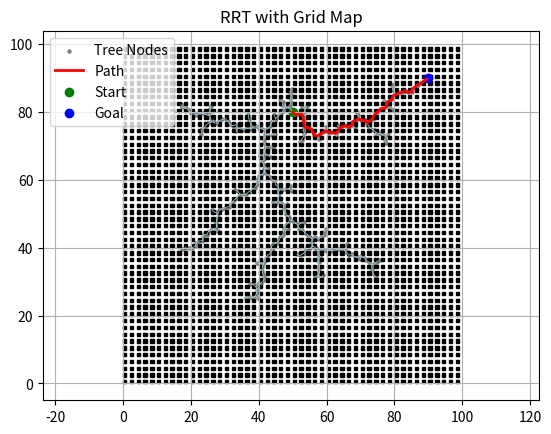

Write Python code to recreate this figure.
# Paper: https://msl.cs.illinois.edu/~lavalle/papers/Lav98c.pdf
# Paper: https://arxiv.org/pdf/1105.1186

import numpy as np
import matplotlib.pyplot as plt
from scipy.spatial import cKDTree
import time


def bresenham(x0, y0, x1, y1):
    x0, y0, x1, y1 = int(x0), int(y0), int(x1), int(y1)
    dx = abs(x1 - x0)
    dy = -abs(y1 - y0)
    sx = 1 if x0 < x1 else -1
    sy = 1 if y0 < y1 else -1
    err = dx + dy

    while True:
        yield x0, y0
        if x0 == x1 and y0 == y1:
            break
        e2 = 2 * err
        if e2 >= dy:
            err += dy
            x0 += sx
        if e2 <= dx:
            err += dx
            y0 += sy


class Node:
    def __init__(self, states):
        self.states = states
        self.parent = None


class RRT:
    def __init__(self, x_init, grid_map, rebuild_freq, goal, goal_bias, step):
        self.x_init = np.array(x_init)
        self.nodes = [Node(self.x_init)]
        self.grid_map = np.array(grid_map)
        self.map_height, self.map_width = self.grid_map.shape
        self.node_positions = [self.x_init]
        self.kd_tree = cKDTree(np.array(self.node_positions))
        self.kd_tree_needs_update = False
        self.rebuild_freq = rebuild_freq
        self.path = []
        self.smoothed_path = []
        self.goal_bias = goal_bias
        self.goal = goal
        self.step = step

    def add_state(self, states, parent):
        node = Node(states)
        node.parent = parent
        self.nodes.append(node)
        self.node_positions.append(states)

        # Rebuild kd-tree only after every rebuild_freq
        if len(self.nodes) % self.rebuild_freq == 0:
            self.kd_tree = cKDTree(np.array(self.node_positions))
            self.kd_tree_needs_update = False
        else:
            self.kd_tree_needs_update = True

    def find_nearest_neighbour(self, x_random):
        if self.kd_tree_needs_update:
            self.kd_tree = cKDTree(np.array(self.node_positions))
            self.kd_tree_needs_update = False
        _, idx = self.kd_tree.query(x_random)
        return self.nodes[idx]

    def select_control(self, x_near, x_random):
        direction = x_random - x_near.states
        norm = np.linalg.norm(direction)
        if norm == 0:
            return np.zeros_like(direction)
        return (direction / norm) * self.step

    def new_state(self, x_near, u):
        return x_near.states + u * self.step

    def valid(self, x1, x2=None):
        # Check nodes are in valid positions (In bounds / not in obstacles)
        if x2 is None:
            x = np.round(x1).astype(int)
            x_idx, y_idx = x[0], x[1]
            if (0 <= x_idx < self.map_width) and (0 <= y_idx < self.map_height):
                return self.grid_map[y_idx, x_idx] == 0
            return False
        # Check edges are in valid positions
        else:
            x0, y0 = np.floor(x1).astype(int)
            x1_, y1_ = np.floor(x2).astype(int)
            for x, y in bresenham(x0, y0, x1_, y1_):
                if not (0 <= x < self.map_width and 0 <= y < self.map_height):
                    return False
                if self.grid_map[y, x] == 1:
                    return False
            return True

    def grow(self, k, r):
        # Use algorithm from the paper
        for _ in range(k):
            if np.random.rand() < self.goal_bias:
                x_random = self.goal
            else:
                x_random = np.array([
                    np.random.uniform(0, self.map_width),
                    np.random.uniform(0, self.map_height)
                ])
            x_near = self.find_nearest_neighbour(x_random)
            u = self.select_control(x_near, x_random)
            x_new = self.new_state(x_near, u)

            if self.valid(x_near.states, x_new):
                self.add_state(x_new, x_near)

            if np.linalg.norm(x_new - self.goal) < r:
                break

        # Ensure kd tree rebuilt at very end
        if self.kd_tree_needs_update:
            self.kd_tree = cKDTree(np.array(self.node_positions))
            self.kd_tree_needs_update = False

    def get_path(self, goal_node):
        current = goal_node
        while current is not None:
            self.path.append(current.states)
            current = current.parent
        self.path = self.path[::-1]
        return self.path

    def smooth_path(self):
        smooth = [self.path[0]]
        i = 0
        while i < len(self.path) - 1:
            j = len(self.path) - 1
            while j > i:
                if self.valid(self.path[j], self.path[i]):
                    smooth.append(self.path[j])
                    i = j
                    break
                j -= 1
        self.smoothed_path = smooth
        return self.smoothed_path

    def path_cost(self):
        return sum(np.linalg.norm(self.path[i + 1] - self.path[i]) for i in range(len(self.path) - 1))


# ========== RUNNING TEST ==========

grid_map = np.zeros((100, 100), dtype=int)

start_coords = [50, 80]
goal_coords = np.array([90, 90])

for i in range(99):
    for j in range(99):
        if i % 2 == 0 and j % 2 == 0:
            grid_map[i][j] = 1

grid_map[80][50] = 0

# Create RRT
start = time.time()
rrt = RRT(x_init=start_coords, grid_map=grid_map, rebuild_freq=500, goal=goal_coords, goal_bias=0.05, step=1)
rrt.grow(k=5000, r=0.5)
end = time.time()
print("RUn time: ", end - start)

# Find path from start to goal
nearest_to_goal = rrt.find_nearest_neighbour(goal_coords)
path = rrt.get_path(nearest_to_goal)
smooth_path = rrt.smooth_path()
print(rrt.path_cost())

# Draw nodes
xs = [node.states[0] for node in rrt.nodes]
ys = [node.states[1] for node in rrt.nodes]
plt.scatter(xs, ys, s=5, color='gray', label='Tree Nodes')

# Draw edges
for node in rrt.nodes:
    if node.parent is not None:
        x1, y1 = node.states
        x2, y2 = node.parent.states
        plt.plot([x1, x2], [y1, y2], 'lightblue', linewidth=0.5)

# Draw obstacles
for y in range(grid_map.shape[0]):
    for x in range(grid_map.shape[1]):
        if grid_map[y, x] == 1:
            plt.gca().add_patch(plt.Rectangle((x, y), 1, 1, color='black'))

# PLot
path = np.array(path)
plt.plot(path[:, 0], path[:, 1], color='red', linewidth=2, label='Path')
plt.scatter(*start_coords, color='green', label='Start')
plt.scatter(*goal_coords, color='blue', label='Goal')
plt.legend()
plt.title("RRT with Grid Map")
plt.axis('equal')
plt.grid(True)
plt.show()
